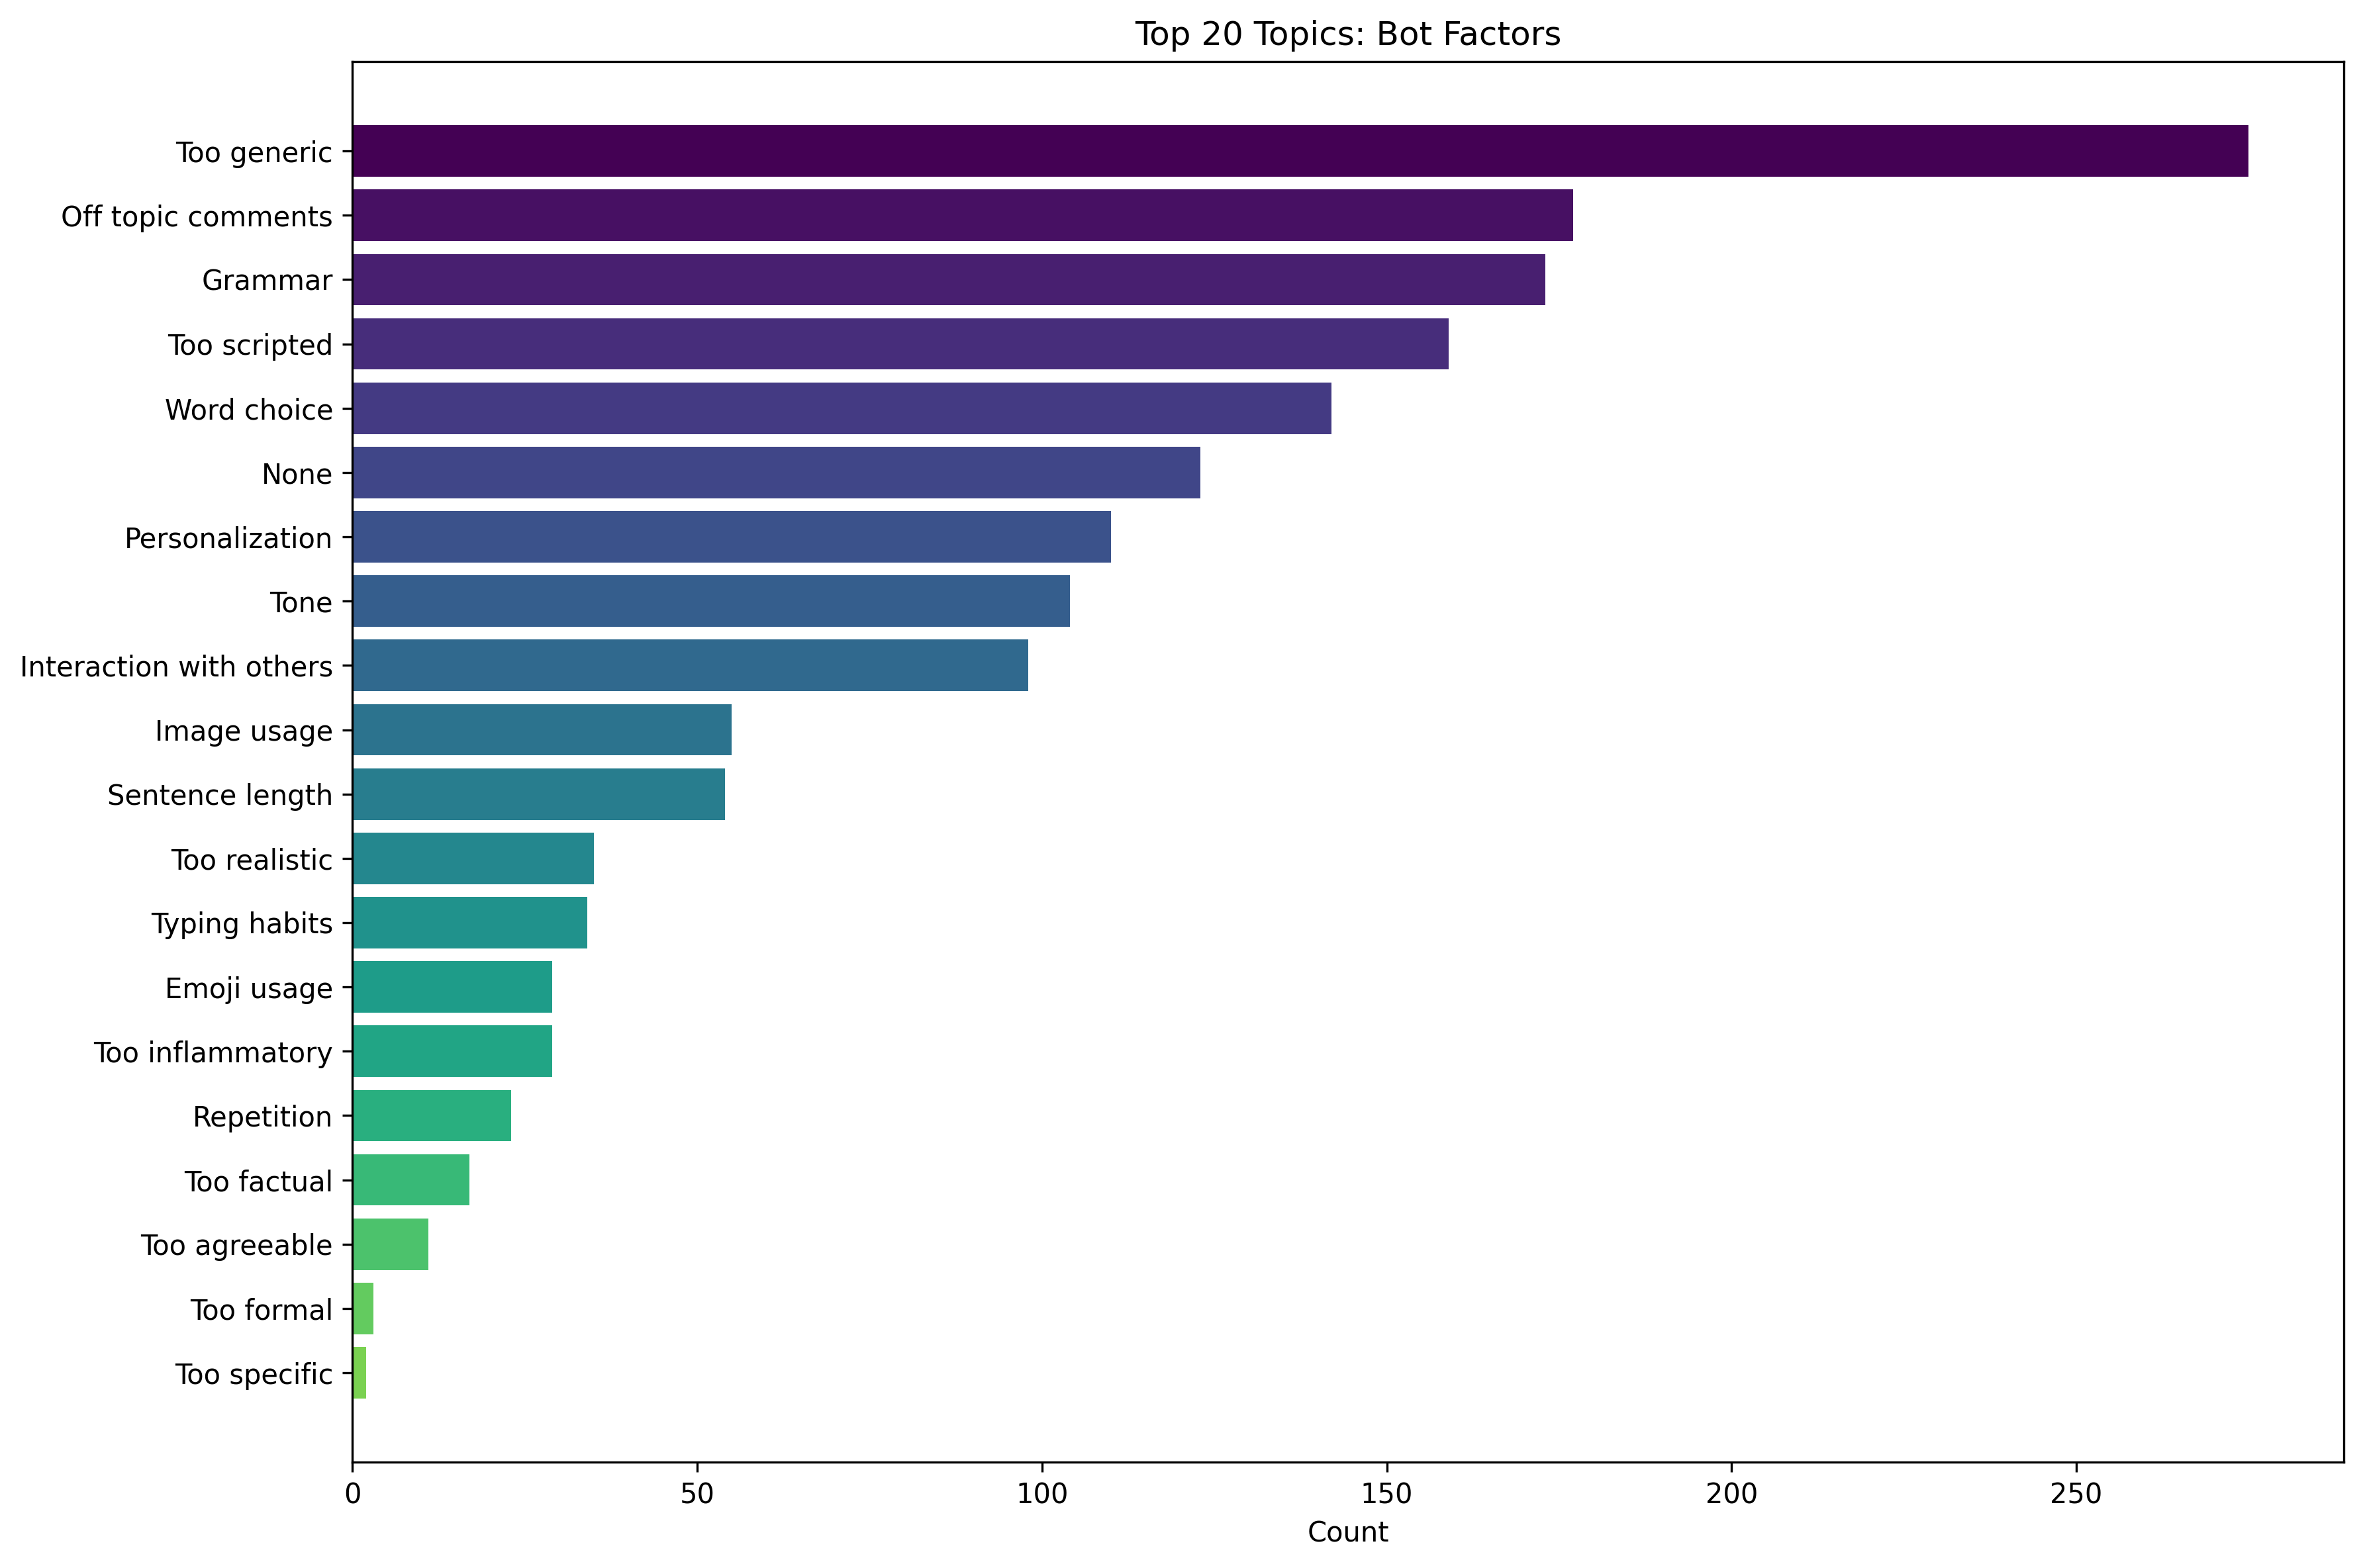

The data file committed next to this chart (first rows):
Topic, Count
Too generic, 275
Off topic comments, 177
Grammar, 173
Too scripted, 159
Word choice, 142
None, 123
Personalization, 110
Tone, 104
Interaction with others, 98
Image usage, 55
Sentence length, 54
Too realistic, 35
Typing habits, 34
Emoji usage, 29
Too inflammatory, 29
Repetition, 23
Too factual, 17
Too agreeable, 11
Too formal, 3
Too specific, 2
